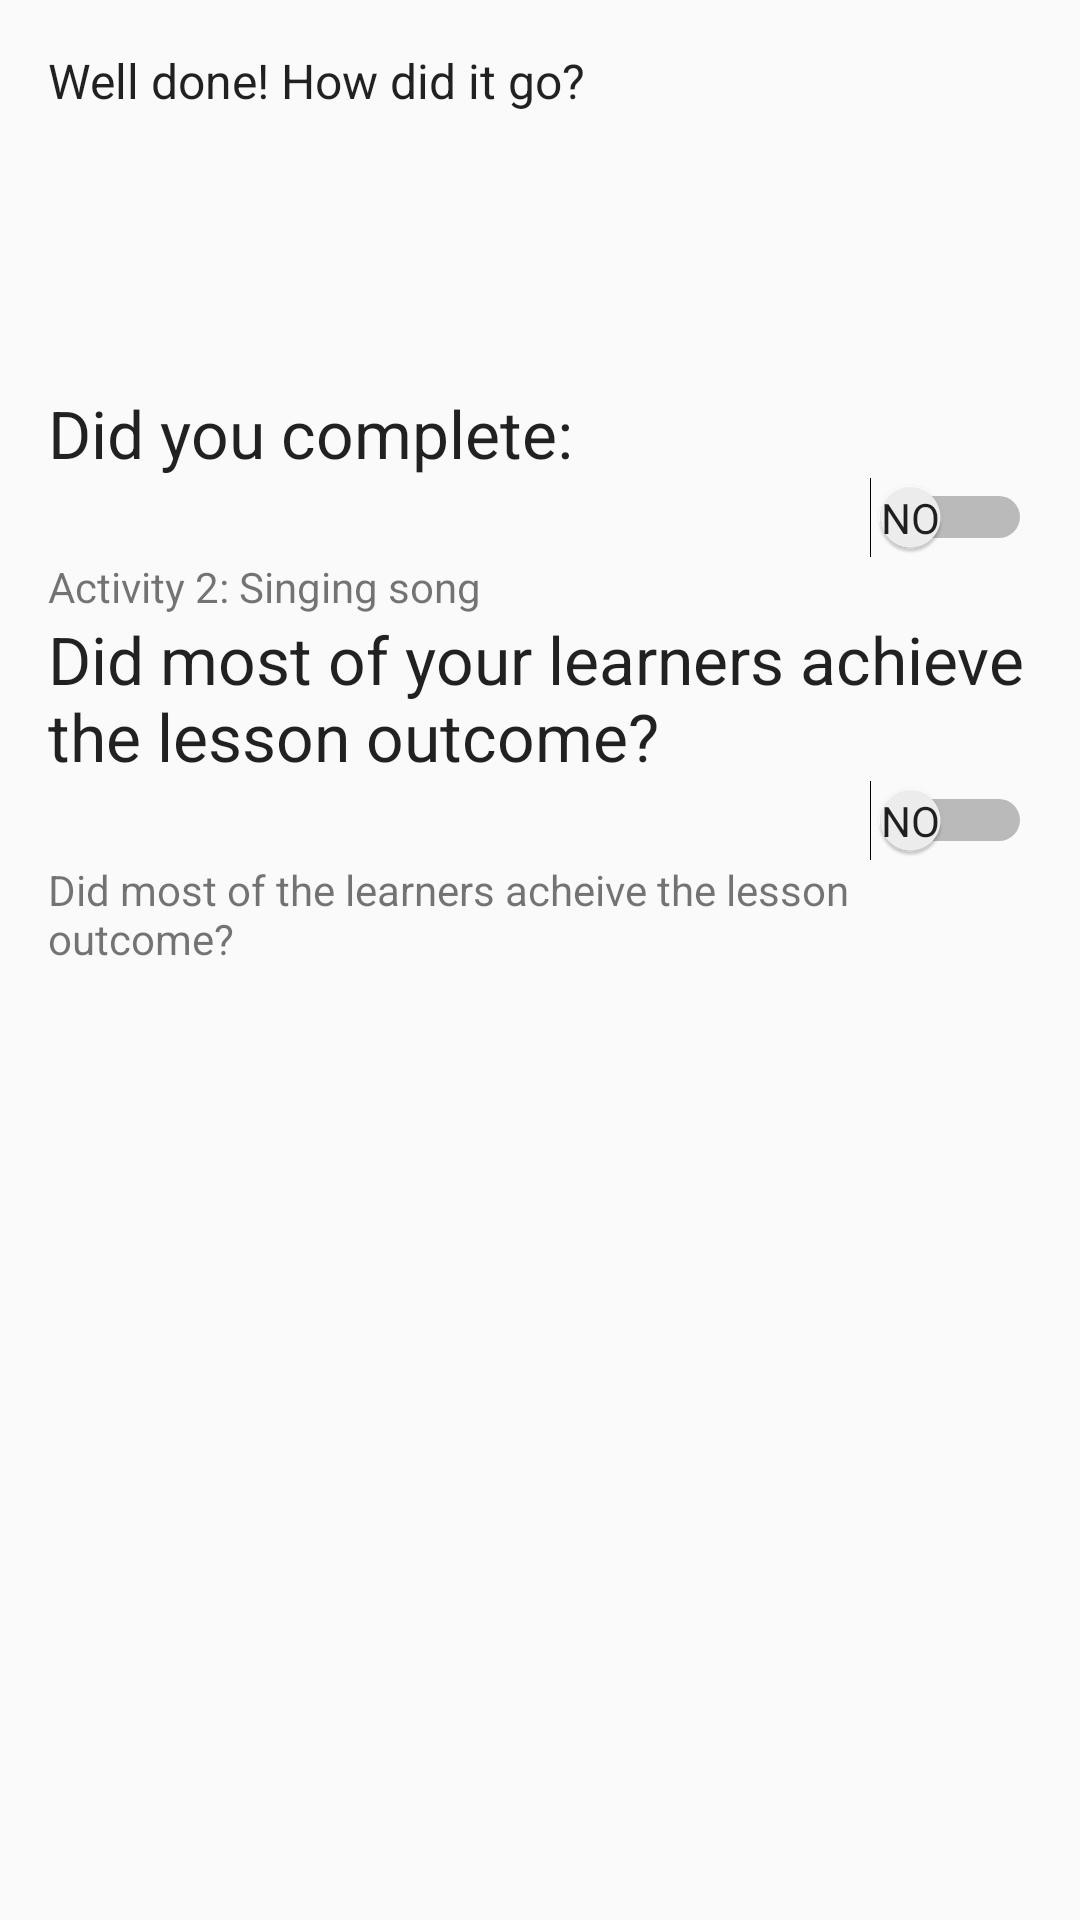

Here is an Android app screen rendered from its layout file. Give the layout XML and the strings, colors and styles it references.
<!-- AndroidManifest.xml: application theme AppTheme -->
<!-- res/layout/fragment_finish_lesson.xml -->
<RelativeLayout xmlns:android="http://schemas.android.com/apk/res/android"
    xmlns:tools="http://schemas.android.com/tools"
    android:layout_width="match_parent"
    android:layout_height="match_parent"
    android:paddingBottom="@dimen/activity_vertical_margin"
    android:paddingLeft="@dimen/activity_horizontal_margin"
    android:paddingRight="@dimen/activity_horizontal_margin"
    android:paddingTop="@dimen/activity_vertical_margin"
    tools:context="jcse.app.ergclassroom.FinishLessonActivityFragment"
    tools:showIn="@layout/activity_finish_lesson">

    <LinearLayout
        android:orientation="vertical"
        android:layout_width="match_parent"
        android:layout_height="match_parent"
        android:layout_alignParentBottom="true"
        android:layout_alignParentStart="true"
        android:weightSum="1">

    <TextView
        android:layout_width="wrap_content"
        android:layout_height="wrap_content"
        android:textAppearance="?android:attr/textAppearanceLarge"
        android:text="@string/Well_done_lesson_done"
        android:textSize="@dimen/activity_horizontal_margin"
        android:id="@+id/textView4"
        android:layout_alignParentTop="true"
        android:layout_centerHorizontal="true" />

    <TextView
        android:layout_width="wrap_content"
        android:layout_height="wrap_content"
        android:textAppearance="?android:attr/textAppearanceLarge"
        android:text="@string/Did_you_complete"
        android:id="@+id/textView5"
        android:layout_below="@+id/textView4"
        android:layout_alignStart="@+id/textView4"
        android:layout_marginTop="92dp" />

        <Switch
        android:layout_width="wrap_content"
        android:layout_height="wrap_content"
        android:textOn="YES"
        android:textOff="NO"
        android:showText="true"
        android:id="@+id/switch1"
        android:layout_below="@+id/textView5"
        android:layout_alignEnd="@+id/textView4"
            android:layout_gravity="right" />

        <TextView
            android:layout_width="wrap_content"
            android:layout_height="wrap_content"
            android:textAppearance="?android:attr/textAppearanceSmall"
            android:text="Activity 2: Singing song"
            android:id="@+id/textView7"
            android:layout_alignTop="@+id/switch1"
            android:layout_alignStart="@+id/textView6" />

        <TextView
            android:layout_width="wrap_content"
            android:layout_height="wrap_content"
            android:textAppearance="?android:attr/textAppearanceLarge"
            android:text="@string/lesson_outcome"
            android:id="@+id/textView6"
            android:layout_centerVertical="true"
            android:layout_alignStart="@+id/textView5" />

        <Switch
        android:layout_width="82dp"
        android:layout_height="0dp"
        android:textOn="YES"
        android:textOff="NO"
        android:showText="true"
        android:id="@+id/switch2"
        android:layout_alignTop="@+id/textView8"
        android:layout_alignEnd="@+id/textView4"
        android:layout_gravity="right"
            android:layout_weight="0.07" />

        <TextView
        android:layout_width="wrap_content"
        android:layout_height="wrap_content"
        android:textAppearance="?android:attr/textAppearanceSmall"
        android:text="Did most of the learners acheive the lesson outcome?"
        android:id="@+id/textView8"
        android:layout_below="@+id/textView6"
        android:layout_alignStart="@+id/textView6" />

    </LinearLayout>

</RelativeLayout>
<!-- res/layout/activity_finish_lesson.xml (included above) -->
<?xml version="1.0" encoding="utf-8"?>
<android.support.design.widget.CoordinatorLayout xmlns:android="http://schemas.android.com/apk/res/android"
    xmlns:app="http://schemas.android.com/apk/res-auto"
    xmlns:tools="http://schemas.android.com/tools"
    android:layout_width="match_parent"
    android:layout_height="match_parent"
    android:fitsSystemWindows="true"
    tools:context="jcse.app.ergclassroom.FinishLessonActivity">

    <android.support.design.widget.AppBarLayout
        android:layout_width="match_parent"
        android:layout_height="wrap_content"
        android:theme="@style/AppTheme.AppBarOverlay">

        <android.support.v7.widget.Toolbar
            android:id="@+id/toolbar"
            android:layout_width="match_parent"
            android:layout_height="?attr/actionBarSize"
            android:background="?attr/colorPrimary"
            app:popupTheme="@style/AppTheme.PopupOverlay" />

    </android.support.design.widget.AppBarLayout>

    <include layout="@layout/content_finish_lesson" />

    <android.support.design.widget.FloatingActionButton
        android:id="@+id/fab"
        android:layout_width="wrap_content"
        android:layout_height="wrap_content"
        android:layout_gravity="bottom|end"
        android:layout_margin="@dimen/fab_margin"
        android:src="@android:drawable/ic_media_ff" />

</android.support.design.widget.CoordinatorLayout>
<!-- res/layout/content_finish_lesson.xml (included above) -->
<fragment xmlns:android="http://schemas.android.com/apk/res/android"
    xmlns:app="http://schemas.android.com/apk/res-auto"
    xmlns:tools="http://schemas.android.com/tools"
    android:id="@+id/fragment"
    android:name="jcse.app.ergclassroom.FinishLessonActivityFragment"
    android:layout_width="match_parent"
    android:layout_height="match_parent"
    app:layout_behavior="@string/appbar_scrolling_view_behavior"
    tools:layout="@layout/fragment_finish_lesson" />
<!-- resources referenced by this layout -->
<resources>
  <dimen name="activity_horizontal_margin">16dp</dimen>
  <dimen name="activity_vertical_margin">16dp</dimen>
  <dimen name="fab_margin">16dp</dimen>
  <string name="Did_you_complete">Did you complete:</string>
  <string name="Well_done_lesson_done">Well done! How did it go?</string>
  <string name="lesson_outcome">Did most of your learners achieve the lesson outcome?</string>
  <style name="AppTheme.AppBarOverlay" parent="ThemeOverlay.AppCompat.Dark.ActionBar">
          <item name="android:actionBarSize">40dp</item>
      </style>
  <style name="AppTheme.PopupOverlay" parent="ThemeOverlay.AppCompat.Light" />
  <style name="AppTheme" parent="Theme.AppCompat.Light.DarkActionBar">
          
          <item name="colorPrimary">@color/colorPrimary</item>
          <item name="colorPrimaryDark">@color/colorPrimaryDark</item>
          <item name="colorAccent">@color/colorAccent</item>
      </style>
  <color name="colorPrimary">#3F51B5</color>
  <color name="colorPrimaryDark">#7f5ff4</color>
  <color name="colorAccent">#FF4081</color>
</resources>
